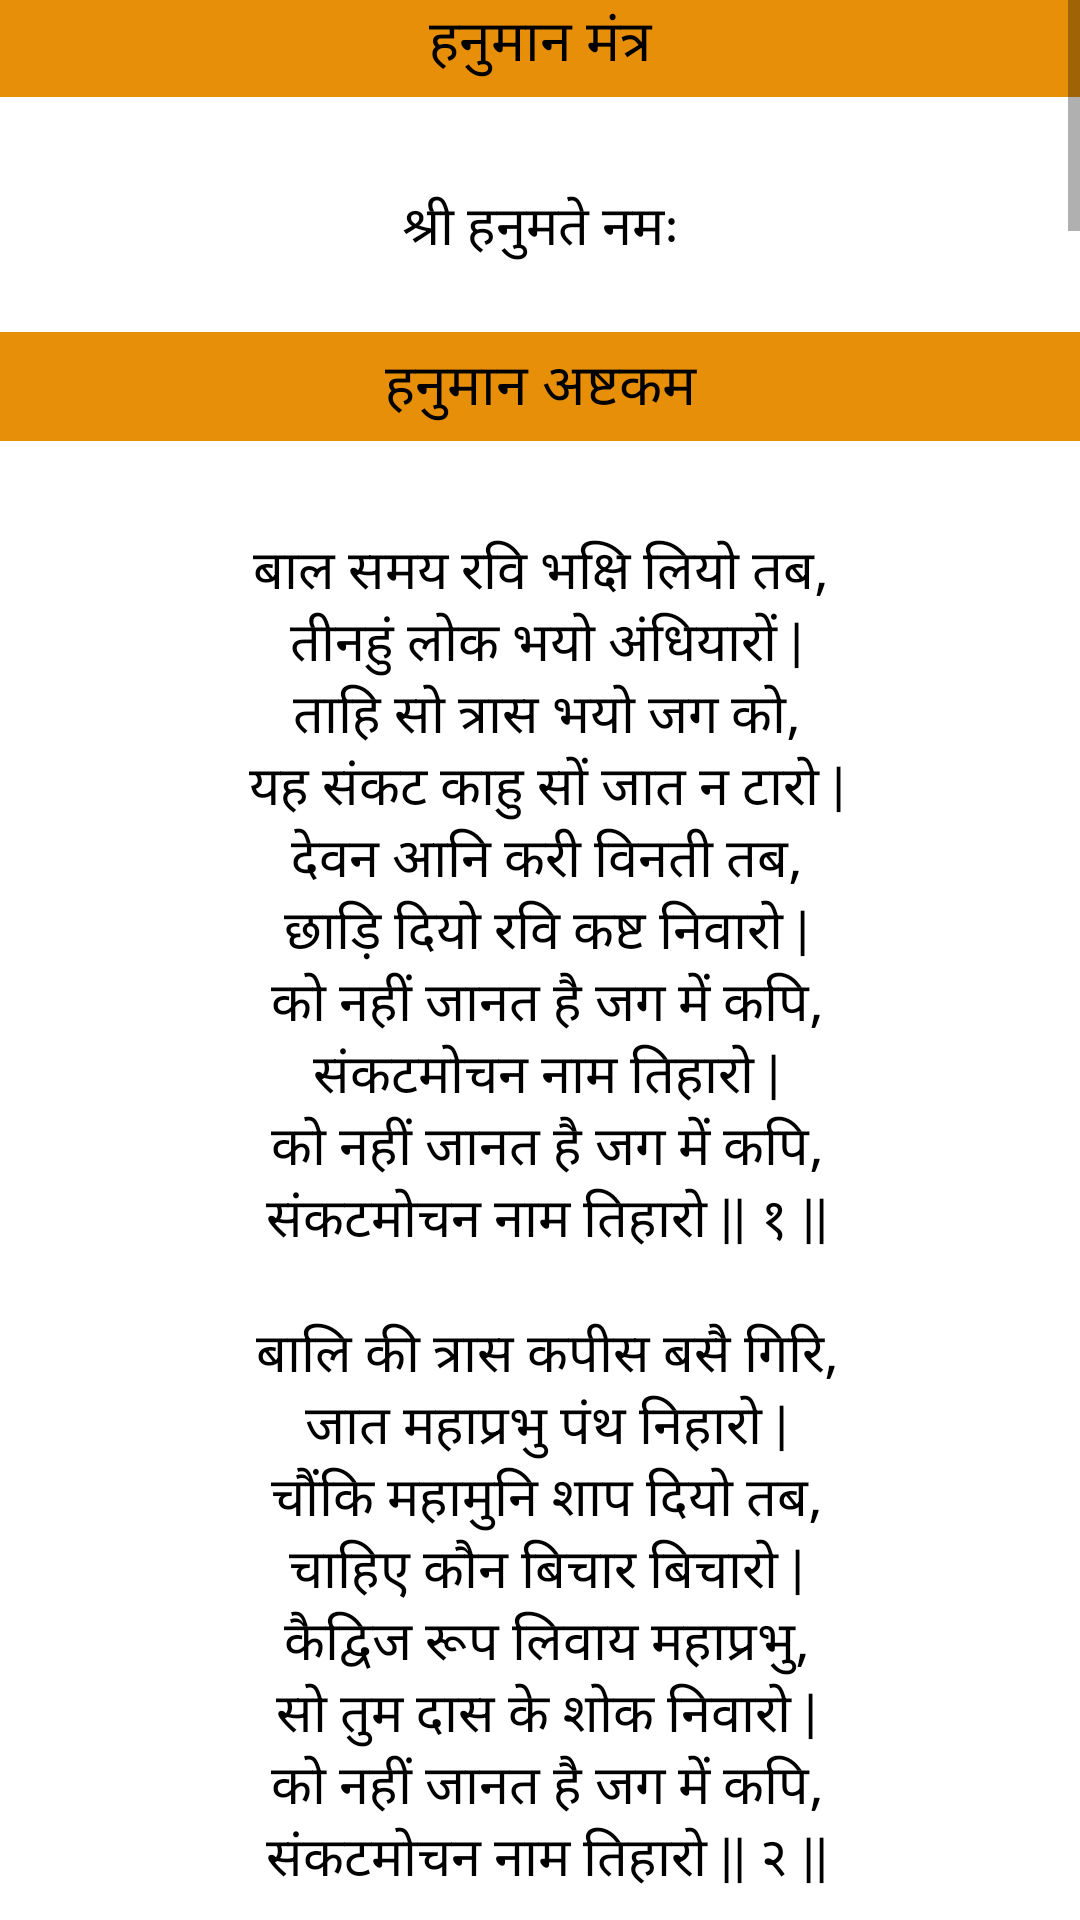

Produce the Android XML layout that renders to this screen, including the resource entries it uses.
<!-- AndroidManifest.xml: application theme Theme.Prayer -->
<!-- res/layout/fragment_hanuman.xml -->
<?xml version="1.0" encoding="utf-8"?>
<ScrollView
    xmlns:android="http://schemas.android.com/apk/res/android"
    xmlns:tools="http://schemas.android.com/tools"
    android:layout_width="match_parent"
    android:layout_height="match_parent"
    android:orientation="vertical"
    tools:context=".HanumanFragment">


    <LinearLayout
        android:layout_width="match_parent"
        android:layout_height="wrap_content"
        android:orientation="vertical">

        <TextView
            android:id="@+id/textView8"
            android:layout_width="match_parent"
            android:layout_height="wrap_content"
            android:background="@color/color"
            android:gravity="center"
            android:paddingBottom="4dp"
            android:textAppearance="@style/textcolor"
            android:text="@string/hanumanmantra"
            android:textSize="19sp" />

        <TextView
            android:id="@+id/textView8a"
            android:layout_width="match_parent"
            android:layout_height="wrap_content"
            android:gravity="center"
            android:paddingTop="30dp"
            android:textAppearance="@style/textcolor"
            android:text="@string/हनुमानमंत्र"
            android:textSize="18sp"
            tools:ignore="RtlSymmetry" />

        <TextView
            android:id="@+id/textView9"
            android:layout_width="match_parent"
            android:layout_height="wrap_content"
            android:background="@color/color"
            android:gravity="center"
            android:paddingTop="4dp"
            android:paddingBottom="4dp"
            android:textAppearance="@style/textcolor"
            android:text="@string/astakam"
            android:textSize="19sp" />
        <TextView
            android:id="@+id/textView9a"
            android:layout_width="match_parent"
            android:layout_height="wrap_content"
            android:gravity="center"
            android:paddingTop="30dp"
            android:textAppearance="@style/textcolor"
            android:text="@string/hanumanastakam"
            android:textSize="18sp"
            tools:ignore="RtlSymmetry" />

        <TextView
            android:id="@+id/textView10"
            android:layout_width="match_parent"
            android:layout_height="wrap_content"
            android:background="@color/color"
            android:gravity="center"
            android:paddingTop="4dp"
            android:paddingBottom="4dp"
            android:textAppearance="@style/textcolor"
            android:text="@string/Hanuman"
            android:textSize="19sp" />
        <TextView
            android:id="@+id/textView10a"
            android:layout_width="match_parent"
            android:layout_height="wrap_content"
            android:gravity="center"
            android:paddingTop="30dp"
            android:textAppearance="@style/textcolor"
            android:text="@string/hanumanchalisha"
            android:textSize="18sp"
            tools:ignore="RtlSymmetry" />

        <TextView
            android:id="@+id/textView11"
            android:layout_width="match_parent"
            android:layout_height="wrap_content"
            android:background="@color/color"
            android:gravity="center"
            android:paddingTop="4dp"
            android:paddingBottom="4dp"
            android:textAppearance="@style/textcolor"
            android:text="@string/हनुमान_आरती"
            android:textSize="19sp" />
        <TextView
            android:id="@+id/textView11a"
            android:layout_width="match_parent"
            android:layout_height="wrap_content"
            android:gravity="center"
            android:paddingTop="30dp"
            android:textAppearance="@style/textcolor"
            android:text="@string/hanumanaarti"
            android:textSize="18sp"
            tools:ignore="RtlSymmetry" />




    </LinearLayout>



</ScrollView>
<!-- resources referenced by this layout -->
<resources>
  <color name="color">#E88F09</color>
  <string name="Hanuman">हनुमान चालीसा</string>
  <string name="astakam">हनुमान अष्टकम</string>
  <string name="hanumanaarti" tools:ignore="Typos">आरती कीजै हनुमान लला की। \nदुष्ट दलन रघुनाथ कला की॥\n जाके बल से गिरिवर कांपे।\n रोग दोष जाके निकट न झांके॥\n अंजनि पुत्र महा बलदाई।\n सन्तन के प्रभु सदा सहाई॥\n आरती कीजै हनुमान लला की।\n\n दे बीरा रघुनाथ पठाए।\n लंका जारि सिया सुधि लाए॥\n लंका सो कोट समुद्र-सी खाई। \n जात पवनसुत बार न लाई॥\n आरती कीजै हनुमान लला की।\n\n लंका जारि असुर संहारे। \n सियारामजी के काज सवारे॥\n लक्ष्मण मूर्छित पड़े सकारे। \n आनि संजीवन प्राण उबारे॥\n आरती कीजै हनुमान लला की।\n\n पैठि पाताल तोरि जम-कारे। \n अहिरावण की भुजा उखारे॥\n बाएं भुजा असुरदल मारे। \n दाहिने भुजा संतजन तारे॥\n आरती कीजै हनुमान लला की।\n\n सुर नर मुनि आरती उतारें।\n जय जय जय हनुमान उचारें॥\n कंचन थार कपूर लौ छाई।\n आरती करत अंजना माई॥\n आरती कीजै हनुमान लला की।\n\n जो हनुमानजी की आरती गावे।\n बसि बैकुण्ठ परम पद पावे॥\n लंक विध्वंस कीन्ह रघुराई। \n तुलसीदास प्रभु कीरति गाई॥\n</string>
  <string name="hanumanastakam" tools:ignore="Typos">बाल समय रवि भक्षि लियो तब,\n तीनहुं लोक भयो अंधियारों |\n ताहि सो त्रास भयो जग को,\n यह संकट काहु सों जात न टारो |\n देवन आनि करी विनती तब,\n छाड़ि दियो रवि कष्ट निवारो |\n को नहीं जानत है जग में कपि,\n संकटमोचन नाम तिहारो |\n को नहीं जानत है जग में कपि,\n संकटमोचन नाम तिहारो || १ ||\n\n बालि की त्रास कपीस बसै गिरि,\n जात महाप्रभु पंथ निहारो |\n चौंकि महामुनि शाप दियो तब,\n चाहिए कौन बिचार बिचारो |\n कैद्विज रूप लिवाय महाप्रभु,\n सो तुम दास के शोक निवारो |\n को नहीं जानत है जग में कपि,\n संकटमोचन नाम तिहारो || २ ||\n\n अंगद के संग लेन गए सिय,\n खोज कपीश यह बैन उचारो |\n जीवत ना बचिहौ हम सो जु,\n बिना सुधि लाये इहाँ पगु धारो |\n हेरी थके तट सिन्धु सबै तब,\n लाए सिया-सुधि प्राण उबारो |\n को नहीं जानत है जग में कपि,\n संकटमोचन नाम तिहारो || ३ ||\n\n रावण त्रास दई सिय को तब,\n राक्षसि सो कही सोक निवारो |\n ताहि समय हनुमान महाप्रभु,\n जाए महा रजनीचर मारो |\n चाहत सीय असोक सों आगिसु,\n दै प्रभु मुद्रिका सोक निवारो |\n को नहीं जानत है जग में कपि,\n संकटमोचन नाम तिहारो || ४ ||\n\n बान लग्यो उर लछिमन के तब,\n प्राण तजे सुत रावन मारो |\n लै गृह बैद्य सुषेन समेत,\n तबै गिरि द्रोण सुबीर उपारो |\n आनि संजीवन हाथ दई तब,\n लछिमन के तुम प्रान उबारो |\n को नहीं जानत है जग में कपि,\n संकटमोचन नाम तिहारो || ५ ||\n\n रावन युद्ध अजान कियो तब,\n नाग कि फांस सबै सिर डारो |\n श्री रघुनाथ समेत सबै दल,\n मोह भयो यह संकट भारो |\n आनि खगेस तबै हनुमान जु,\n बंधन काटि सुत्रास निवारो |\n को नहीं जानत है जग में कपि,\n संकटमोचन नाम तिहारो || ६ ||\n\n बंधु समेत जबै अहिरावन,\n लै रघुनाथ पताल सिधारो |\n देवहिं पूजि भली विधि सों बलि,\n देउ सबै मिलि मन्त्र विचारो |\n जाये सहाए भयो तब ही,\n अहिरावन सैन्य समेत संहारो |\n को नहीं जानत है जग में कपि,\n संकटमोचन नाम तिहारो || ७ ||\n\n काज किये बड़ देवन के तुम,\n बीर महाप्रभु देखि बिचारो |\n कौन सो संकट मोर गरीब को,\n जो तुमसो नहिं जात है टारो |\n बेगि हरो हनुमान महाप्रभु,\n जो कछु संकट होए हमारो |\n को नहीं जानत है जग में कपि,\n संकटमोचन नाम तिहारो || ८ ||\n\n दोहा\n\n लाल देह लाली लसे, अरु धरि लाल लंगूर |\n बज्र देह दानव दलन, जय जय जय कपि सूर ||\n</string>
  <string name="hanumanmantra">हनुमान मंत्र</string>
  <color name="black">#FF000000</color>
  <color name="purple_700">#FF3700B3</color>
  <color name="white">#FFFFFFFF</color>
  <color name="teal_200">#FF03DAC5</color>
  <color name="teal_700">#FF018786</color>
</resources>
